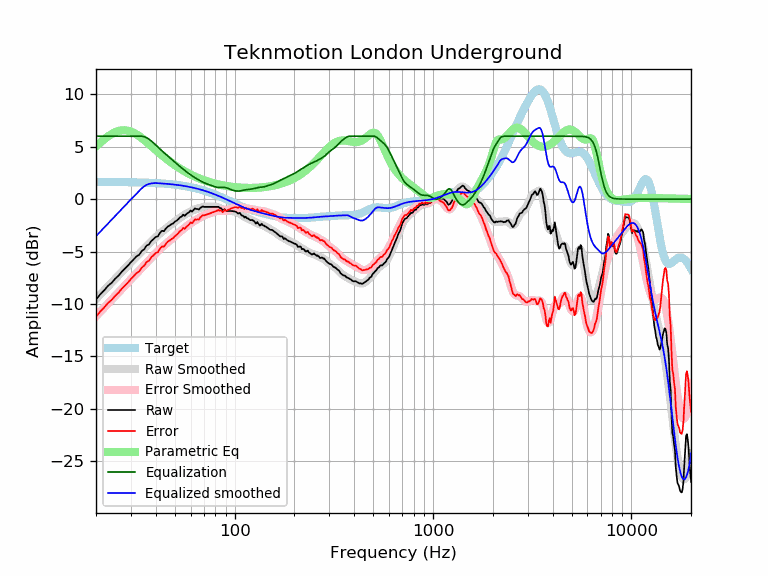

The data file committed next to this chart (first rows):
frequency, raw, error, smoothed, error_smoothed, equalization, parametric_eq, equalized_raw, equalized_smoothed, target
20, -9.57, -11.21, -9.53, -11.17, 6.00, 5.04, -3.57, -3.53, 1.64
21, -9.09, -10.73, -9.12, -10.75, 6.00, 5.39, -3.09, -3.12, 1.64
22, -8.70, -10.34, -8.71, -10.35, 6.00, 5.71, -2.70, -2.71, 1.64
23, -8.27, -9.90, -8.33, -9.96, 6.00, 5.99, -2.27, -2.33, 1.63
24, -7.98, -9.61, -7.96, -9.59, 6.00, 6.21, -1.98, -1.96, 1.63
25, -7.59, -9.22, -7.60, -9.23, 6.00, 6.39, -1.59, -1.60, 1.63
26, -7.29, -8.91, -7.26, -8.88, 6.00, 6.50, -1.29, -1.26, 1.62
27, -6.92, -8.54, -6.93, -8.55, 6.00, 6.56, -0.92, -0.93, 1.62
28, -6.62, -8.24, -6.62, -8.24, 6.00, 6.57, -0.62, -0.62, 1.62
29, -6.33, -7.94, -6.32, -7.93, 6.00, 6.52, -0.33, -0.32, 1.61
30, -6.01, -7.62, -6.03, -7.64, 6.00, 6.44, -0.01, -0.03, 1.61
31, -5.74, -7.34, -5.75, -7.36, 6.00, 6.32, 0.26, 0.25, 1.60
32, -5.46, -7.06, -5.49, -7.08, 6.00, 6.17, 0.54, 0.51, 1.60
33, -5.31, -6.90, -5.23, -6.82, 6.00, 6.01, 0.69, 0.77, 1.59
34, -4.95, -6.53, -4.97, -6.56, 6.00, 5.83, 1.05, 1.03, 1.58
35, -4.78, -6.36, -4.73, -6.30, 5.95, 5.64, 1.17, 1.23, 1.58
36, -4.42, -5.99, -4.49, -6.06, 5.85, 5.45, 1.43, 1.36, 1.57
37, -4.32, -5.88, -4.26, -5.82, 5.71, 5.26, 1.39, 1.45, 1.56
38, -3.99, -5.54, -4.04, -5.59, 5.54, 5.06, 1.55, 1.50, 1.55
39, -3.82, -5.36, -3.83, -5.37, 5.36, 4.88, 1.54, 1.52, 1.54
40, -3.61, -5.14, -3.64, -5.17, 5.17, 4.69, 1.56, 1.53, 1.53
41, -3.56, -5.08, -3.45, -4.97, 4.97, 4.52, 1.41, 1.52, 1.52
42, -3.22, -4.73, -3.27, -4.78, 4.78, 4.35, 1.56, 1.51, 1.51
43, -3.02, -4.51, -3.11, -4.60, 4.60, 4.18, 1.58, 1.49, 1.49
44, -3.06, -4.54, -2.95, -4.43, 4.43, 4.03, 1.37, 1.48, 1.48
45, -2.80, -4.26, -2.81, -4.27, 4.27, 3.88, 1.47, 1.46, 1.46
46, -2.62, -4.07, -2.66, -4.11, 4.11, 3.73, 1.49, 1.45, 1.45
47, -2.52, -3.95, -2.53, -3.96, 3.96, 3.60, 1.44, 1.43, 1.43
48, -2.39, -3.81, -2.40, -3.81, 3.81, 3.47, 1.42, 1.42, 1.42
49, -2.32, -3.72, -2.27, -3.66, 3.66, 3.35, 1.34, 1.40, 1.40
50, -2.15, -3.53, -2.14, -3.52, 3.52, 3.23, 1.37, 1.38, 1.38
51, -2.05, -3.41, -2.02, -3.38, 3.38, 3.12, 1.33, 1.36, 1.36
52, -1.91, -3.25, -1.90, -3.24, 3.24, 3.01, 1.33, 1.34, 1.34
53, -1.73, -3.05, -1.79, -3.11, 3.11, 2.91, 1.38, 1.32, 1.32
54, -1.67, -2.96, -1.68, -2.98, 2.98, 2.82, 1.31, 1.29, 1.29
55, -1.48, -2.75, -1.58, -2.85, 2.85, 2.73, 1.37, 1.27, 1.27
56, -1.60, -2.85, -1.49, -2.74, 2.74, 2.64, 1.14, 1.25, 1.25
57, -1.44, -2.66, -1.40, -2.62, 2.62, 2.56, 1.18, 1.22, 1.22
58, -1.34, -2.53, -1.32, -2.51, 2.51, 2.48, 1.17, 1.19, 1.19
59, -1.24, -2.41, -1.24, -2.41, 2.41, 2.41, 1.17, 1.17, 1.17
60, -1.08, -2.22, -1.17, -2.31, 2.31, 2.34, 1.23, 1.14, 1.14
61, -1.20, -2.31, -1.11, -2.22, 2.22, 2.27, 1.02, 1.11, 1.11
62, -1.04, -2.12, -1.05, -2.13, 2.13, 2.21, 1.09, 1.08, 1.08
63, -0.88, -1.93, -1.00, -2.05, 2.05, 2.15, 1.17, 1.05, 1.05
64, -0.94, -1.96, -0.95, -1.97, 1.97, 2.09, 1.03, 1.02, 1.02
65, -0.94, -1.93, -0.91, -1.89, 1.89, 2.04, 0.95, 0.99, 0.99
66, -1.00, -1.95, -0.87, -1.82, 1.82, 1.99, 0.82, 0.95, 0.95
67, -0.85, -1.77, -0.83, -1.75, 1.75, 1.94, 0.90, 0.92, 0.92
68, -0.77, -1.65, -0.80, -1.69, 1.69, 1.89, 0.92, 0.88, 0.88
69, -0.69, -1.54, -0.78, -1.62, 1.62, 1.84, 0.93, 0.85, 0.85
70, -0.74, -1.55, -0.75, -1.57, 1.57, 1.80, 0.83, 0.81, 0.81
71, -0.74, -1.52, -0.74, -1.52, 1.52, 1.76, 0.78, 0.78, 0.78
72, -0.74, -1.48, -0.73, -1.47, 1.47, 1.72, 0.73, 0.74, 0.74
73, -0.74, -1.44, -0.73, -1.43, 1.43, 1.68, 0.69, 0.70, 0.70
74, -0.74, -1.40, -0.73, -1.39, 1.39, 1.65, 0.65, 0.66, 0.66
75, -0.74, -1.36, -0.73, -1.35, 1.35, 1.61, 0.61, 0.62, 0.62
76, -0.74, -1.33, -0.73, -1.32, 1.32, 1.58, 0.58, 0.59, 0.59
77, -0.74, -1.29, -0.73, -1.27, 1.27, 1.55, 0.53, 0.55, 0.55
78, -0.74, -1.25, -0.73, -1.23, 1.23, 1.52, 0.49, 0.51, 0.51
79, -0.74, -1.21, -0.73, -1.20, 1.20, 1.49, 0.46, 0.47, 0.47
... 553 more rows
